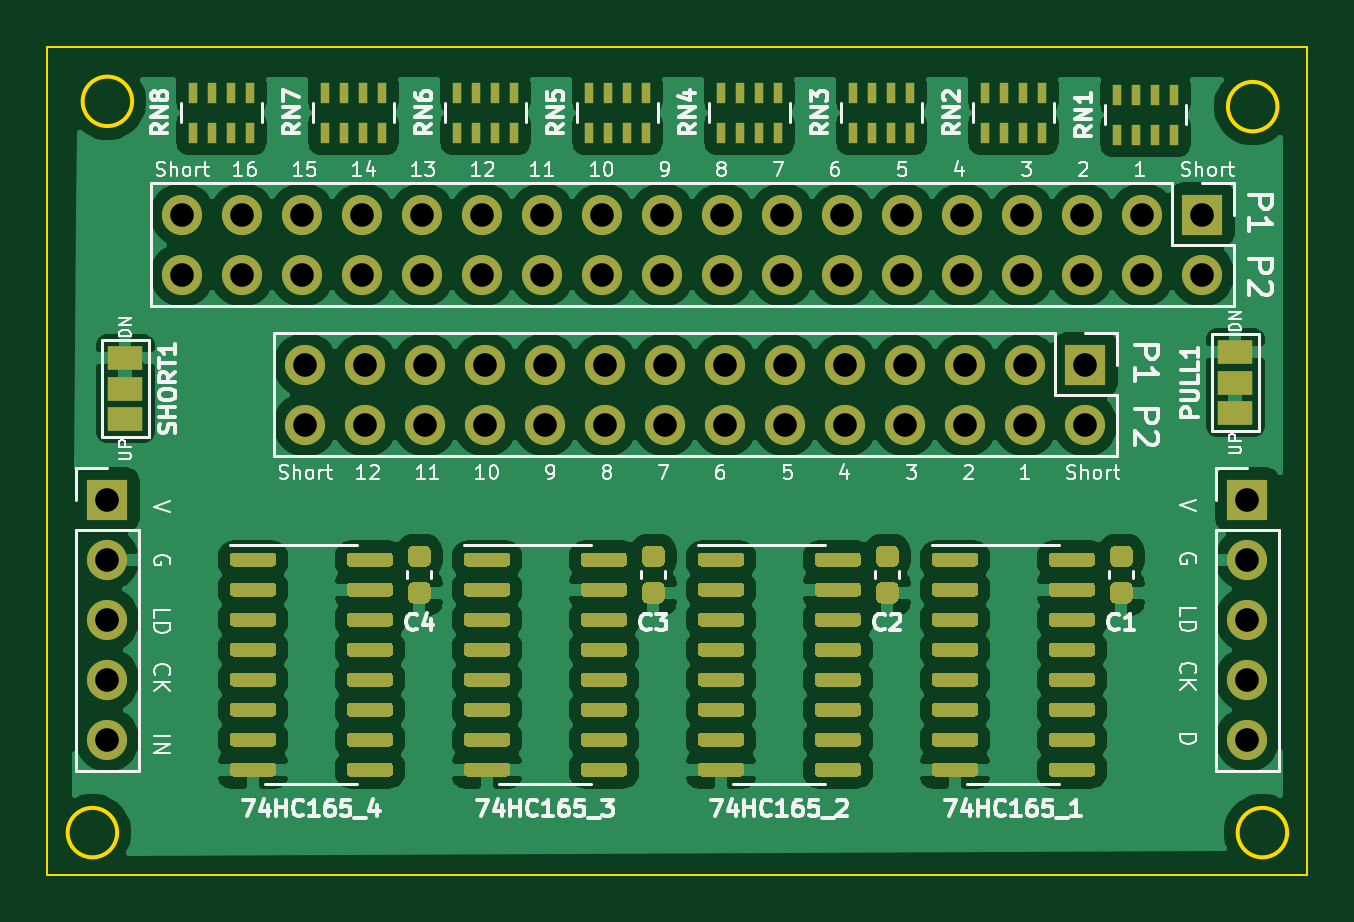
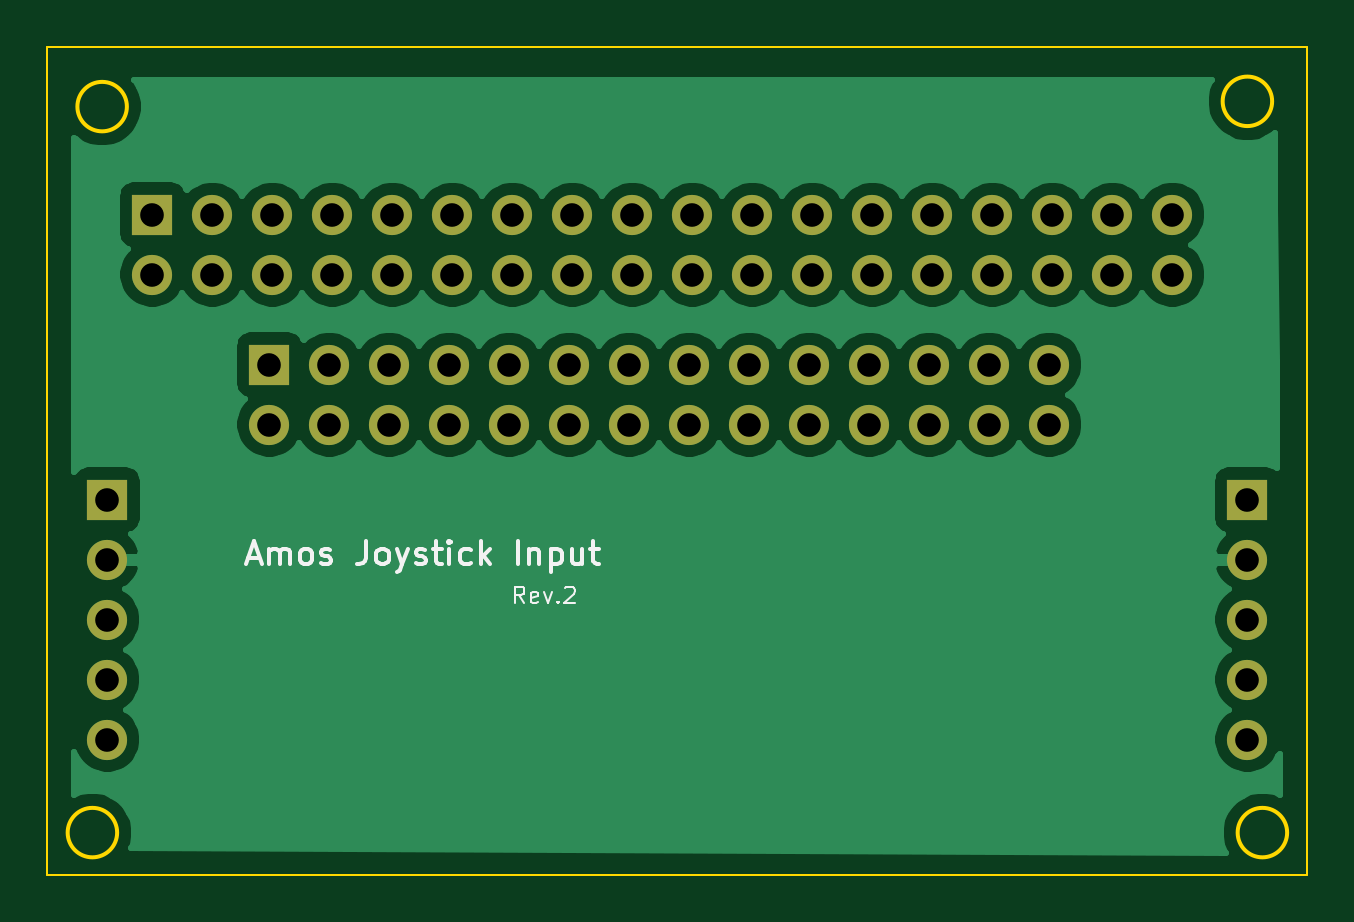
Circuit board: 9 layer files. Board 53.3 x 35.1 mm.
- bottom_copper: joystick-input-B_Cu.gbr (58175 bytes)
- bottom_mask: joystick-input-B_Mask.gbr (2582 bytes)
- bottom_silk: joystick-input-B_SilkS.gbr (6253 bytes)
- outline: joystick-input-Edge_Cuts.gbr (1106 bytes)
- top_copper: joystick-input-F_Cu.gbr (208525 bytes)
- top_mask: joystick-input-F_Mask.gbr (30933 bytes)
- top_silk: joystick-input-F_SilkS.gbr (51735 bytes)
- drill: joystick-input-NPTH.drl (282 bytes)
- drill: joystick-input-PTH.drl (1291 bytes)

=== bottom_copper: joystick-input-B_Cu.gbr (58175 bytes, source omitted) ===
=== bottom_mask: joystick-input-B_Mask.gbr ===
%TF.GenerationSoftware,KiCad,Pcbnew,(5.1.9)-1*%
%TF.CreationDate,2021-11-25T01:08:56+09:00*%
%TF.ProjectId,joystick-input,6a6f7973-7469-4636-9b2d-696e7075742e,rev?*%
%TF.SameCoordinates,Original*%
%TF.FileFunction,Soldermask,Bot*%
%TF.FilePolarity,Negative*%
%FSLAX46Y46*%
G04 Gerber Fmt 4.6, Leading zero omitted, Abs format (unit mm)*
G04 Created by KiCad (PCBNEW (5.1.9)-1) date 2021-11-25 01:08:56*
%MOMM*%
%LPD*%
G01*
G04 APERTURE LIST*
%ADD10O,1.700000X1.700000*%
%ADD11R,1.700000X1.700000*%
G04 APERTURE END LIST*
D10*
%TO.C,J2*%
X122682000Y-78232000D03*
X122682000Y-75692000D03*
X125222000Y-78232000D03*
X125222000Y-75692000D03*
X127762000Y-78232000D03*
X127762000Y-75692000D03*
X130302000Y-78232000D03*
X130302000Y-75692000D03*
X132842000Y-78232000D03*
X132842000Y-75692000D03*
X135382000Y-78232000D03*
X135382000Y-75692000D03*
X137922000Y-78232000D03*
X137922000Y-75692000D03*
X140462000Y-78232000D03*
X140462000Y-75692000D03*
X143002000Y-78232000D03*
X143002000Y-75692000D03*
X145542000Y-78232000D03*
X145542000Y-75692000D03*
X148082000Y-78232000D03*
X148082000Y-75692000D03*
X150622000Y-78232000D03*
X150622000Y-75692000D03*
X153162000Y-78232000D03*
X153162000Y-75692000D03*
X155702000Y-78232000D03*
D11*
X155702000Y-75692000D03*
%TD*%
D10*
%TO.C,J1*%
X117475000Y-71882000D03*
X117475000Y-69342000D03*
X120015000Y-71882000D03*
X120015000Y-69342000D03*
X122555000Y-71882000D03*
X122555000Y-69342000D03*
X125095000Y-71882000D03*
X125095000Y-69342000D03*
X127635000Y-71882000D03*
X127635000Y-69342000D03*
X130175000Y-71882000D03*
X130175000Y-69342000D03*
X132715000Y-71882000D03*
X132715000Y-69342000D03*
X135255000Y-71882000D03*
X135255000Y-69342000D03*
X137795000Y-71882000D03*
X137795000Y-69342000D03*
X140335000Y-71882000D03*
X140335000Y-69342000D03*
X142875000Y-71882000D03*
X142875000Y-69342000D03*
X145415000Y-71882000D03*
X145415000Y-69342000D03*
X147955000Y-71882000D03*
X147955000Y-69342000D03*
X150495000Y-71882000D03*
X150495000Y-69342000D03*
X153035000Y-71882000D03*
X153035000Y-69342000D03*
X155575000Y-71882000D03*
X155575000Y-69342000D03*
X158115000Y-71882000D03*
X158115000Y-69342000D03*
X160655000Y-71882000D03*
D11*
X160655000Y-69342000D03*
%TD*%
%TO.C,OUT1*%
X162560000Y-81407000D03*
D10*
X162560000Y-83947000D03*
X162560000Y-86487000D03*
X162560000Y-89027000D03*
X162560000Y-91567000D03*
%TD*%
%TO.C,IN1*%
X114300000Y-91567000D03*
X114300000Y-89027000D03*
X114300000Y-86487000D03*
X114300000Y-83947000D03*
D11*
X114300000Y-81407000D03*
%TD*%
M02*

=== bottom_silk: joystick-input-B_SilkS.gbr ===
%TF.GenerationSoftware,KiCad,Pcbnew,(5.1.9)-1*%
%TF.CreationDate,2021-11-25T01:08:56+09:00*%
%TF.ProjectId,joystick-input,6a6f7973-7469-4636-9b2d-696e7075742e,rev?*%
%TF.SameCoordinates,Original*%
%TF.FileFunction,Legend,Bot*%
%TF.FilePolarity,Positive*%
%FSLAX46Y46*%
G04 Gerber Fmt 4.6, Leading zero omitted, Abs format (unit mm)*
G04 Created by KiCad (PCBNEW (5.1.9)-1) date 2021-11-25 01:08:56*
%MOMM*%
%LPD*%
G01*
G04 APERTURE LIST*
%ADD10C,0.100000*%
%ADD11C,0.150000*%
G04 APERTURE END LIST*
D10*
X144910333Y-85787666D02*
X145143666Y-85454333D01*
X145310333Y-85787666D02*
X145310333Y-85087666D01*
X145043666Y-85087666D01*
X144977000Y-85121000D01*
X144943666Y-85154333D01*
X144910333Y-85221000D01*
X144910333Y-85321000D01*
X144943666Y-85387666D01*
X144977000Y-85421000D01*
X145043666Y-85454333D01*
X145310333Y-85454333D01*
X144343666Y-85754333D02*
X144410333Y-85787666D01*
X144543666Y-85787666D01*
X144610333Y-85754333D01*
X144643666Y-85687666D01*
X144643666Y-85421000D01*
X144610333Y-85354333D01*
X144543666Y-85321000D01*
X144410333Y-85321000D01*
X144343666Y-85354333D01*
X144310333Y-85421000D01*
X144310333Y-85487666D01*
X144643666Y-85554333D01*
X144077000Y-85321000D02*
X143910333Y-85787666D01*
X143743666Y-85321000D01*
X143477000Y-85721000D02*
X143443666Y-85754333D01*
X143477000Y-85787666D01*
X143510333Y-85754333D01*
X143477000Y-85721000D01*
X143477000Y-85787666D01*
X143177000Y-85154333D02*
X143143666Y-85121000D01*
X143077000Y-85087666D01*
X142910333Y-85087666D01*
X142843666Y-85121000D01*
X142810333Y-85154333D01*
X142777000Y-85221000D01*
X142777000Y-85287666D01*
X142810333Y-85387666D01*
X143210333Y-85787666D01*
X142777000Y-85787666D01*
D11*
X156605952Y-83859666D02*
X156129761Y-83859666D01*
X156701190Y-84145380D02*
X156367857Y-83145380D01*
X156034523Y-84145380D01*
X155701190Y-84145380D02*
X155701190Y-83478714D01*
X155701190Y-83573952D02*
X155653571Y-83526333D01*
X155558333Y-83478714D01*
X155415476Y-83478714D01*
X155320238Y-83526333D01*
X155272619Y-83621571D01*
X155272619Y-84145380D01*
X155272619Y-83621571D02*
X155225000Y-83526333D01*
X155129761Y-83478714D01*
X154986904Y-83478714D01*
X154891666Y-83526333D01*
X154844047Y-83621571D01*
X154844047Y-84145380D01*
X154225000Y-84145380D02*
X154320238Y-84097761D01*
X154367857Y-84050142D01*
X154415476Y-83954904D01*
X154415476Y-83669190D01*
X154367857Y-83573952D01*
X154320238Y-83526333D01*
X154225000Y-83478714D01*
X154082142Y-83478714D01*
X153986904Y-83526333D01*
X153939285Y-83573952D01*
X153891666Y-83669190D01*
X153891666Y-83954904D01*
X153939285Y-84050142D01*
X153986904Y-84097761D01*
X154082142Y-84145380D01*
X154225000Y-84145380D01*
X153510714Y-84097761D02*
X153415476Y-84145380D01*
X153225000Y-84145380D01*
X153129761Y-84097761D01*
X153082142Y-84002523D01*
X153082142Y-83954904D01*
X153129761Y-83859666D01*
X153225000Y-83812047D01*
X153367857Y-83812047D01*
X153463095Y-83764428D01*
X153510714Y-83669190D01*
X153510714Y-83621571D01*
X153463095Y-83526333D01*
X153367857Y-83478714D01*
X153225000Y-83478714D01*
X153129761Y-83526333D01*
X151605952Y-83145380D02*
X151605952Y-83859666D01*
X151653571Y-84002523D01*
X151748809Y-84097761D01*
X151891666Y-84145380D01*
X151986904Y-84145380D01*
X150986904Y-84145380D02*
X151082142Y-84097761D01*
X151129761Y-84050142D01*
X151177380Y-83954904D01*
X151177380Y-83669190D01*
X151129761Y-83573952D01*
X151082142Y-83526333D01*
X150986904Y-83478714D01*
X150844047Y-83478714D01*
X150748809Y-83526333D01*
X150701190Y-83573952D01*
X150653571Y-83669190D01*
X150653571Y-83954904D01*
X150701190Y-84050142D01*
X150748809Y-84097761D01*
X150844047Y-84145380D01*
X150986904Y-84145380D01*
X150320238Y-83478714D02*
X150082142Y-84145380D01*
X149844047Y-83478714D02*
X150082142Y-84145380D01*
X150177380Y-84383476D01*
X150225000Y-84431095D01*
X150320238Y-84478714D01*
X149510714Y-84097761D02*
X149415476Y-84145380D01*
X149225000Y-84145380D01*
X149129761Y-84097761D01*
X149082142Y-84002523D01*
X149082142Y-83954904D01*
X149129761Y-83859666D01*
X149225000Y-83812047D01*
X149367857Y-83812047D01*
X149463095Y-83764428D01*
X149510714Y-83669190D01*
X149510714Y-83621571D01*
X149463095Y-83526333D01*
X149367857Y-83478714D01*
X149225000Y-83478714D01*
X149129761Y-83526333D01*
X148796428Y-83478714D02*
X148415476Y-83478714D01*
X148653571Y-83145380D02*
X148653571Y-84002523D01*
X148605952Y-84097761D01*
X148510714Y-84145380D01*
X148415476Y-84145380D01*
X148082142Y-84145380D02*
X148082142Y-83478714D01*
X148082142Y-83145380D02*
X148129761Y-83193000D01*
X148082142Y-83240619D01*
X148034523Y-83193000D01*
X148082142Y-83145380D01*
X148082142Y-83240619D01*
X147177380Y-84097761D02*
X147272619Y-84145380D01*
X147463095Y-84145380D01*
X147558333Y-84097761D01*
X147605952Y-84050142D01*
X147653571Y-83954904D01*
X147653571Y-83669190D01*
X147605952Y-83573952D01*
X147558333Y-83526333D01*
X147463095Y-83478714D01*
X147272619Y-83478714D01*
X147177380Y-83526333D01*
X146748809Y-84145380D02*
X146748809Y-83145380D01*
X146653571Y-83764428D02*
X146367857Y-84145380D01*
X146367857Y-83478714D02*
X146748809Y-83859666D01*
X145177380Y-84145380D02*
X145177380Y-83145380D01*
X144701190Y-83478714D02*
X144701190Y-84145380D01*
X144701190Y-83573952D02*
X144653571Y-83526333D01*
X144558333Y-83478714D01*
X144415476Y-83478714D01*
X144320238Y-83526333D01*
X144272619Y-83621571D01*
X144272619Y-84145380D01*
X143796428Y-83478714D02*
X143796428Y-84478714D01*
X143796428Y-83526333D02*
X143701190Y-83478714D01*
X143510714Y-83478714D01*
X143415476Y-83526333D01*
X143367857Y-83573952D01*
X143320238Y-83669190D01*
X143320238Y-83954904D01*
X143367857Y-84050142D01*
X143415476Y-84097761D01*
X143510714Y-84145380D01*
X143701190Y-84145380D01*
X143796428Y-84097761D01*
X142463095Y-83478714D02*
X142463095Y-84145380D01*
X142891666Y-83478714D02*
X142891666Y-84002523D01*
X142844047Y-84097761D01*
X142748809Y-84145380D01*
X142605952Y-84145380D01*
X142510714Y-84097761D01*
X142463095Y-84050142D01*
X142129761Y-83478714D02*
X141748809Y-83478714D01*
X141986904Y-83145380D02*
X141986904Y-84002523D01*
X141939285Y-84097761D01*
X141844047Y-84145380D01*
X141748809Y-84145380D01*
M02*

=== outline: joystick-input-Edge_Cuts.gbr ===
%TF.GenerationSoftware,KiCad,Pcbnew,(5.1.9)-1*%
%TF.CreationDate,2021-11-25T01:08:56+09:00*%
%TF.ProjectId,joystick-input,6a6f7973-7469-4636-9b2d-696e7075742e,rev?*%
%TF.SameCoordinates,Original*%
%TF.FileFunction,Profile,NP*%
%FSLAX46Y46*%
G04 Gerber Fmt 4.6, Leading zero omitted, Abs format (unit mm)*
G04 Created by KiCad (PCBNEW (5.1.9)-1) date 2021-11-25 01:08:56*
%MOMM*%
%LPD*%
G01*
G04 APERTURE LIST*
%TA.AperFunction,Profile*%
%ADD10C,0.150000*%
%TD*%
%TA.AperFunction,Profile*%
%ADD11C,0.100000*%
%TD*%
G04 APERTURE END LIST*
D10*
X164242269Y-95504000D02*
G75*
G03*
X164242269Y-95504000I-1047269J0D01*
G01*
X114712269Y-95504000D02*
G75*
G03*
X114712269Y-95504000I-1047269J0D01*
G01*
X115347269Y-64547269D02*
G75*
G03*
X115347269Y-64547269I-1047269J0D01*
G01*
X163830000Y-64770000D02*
G75*
G03*
X163830000Y-64770000I-1047269J0D01*
G01*
D11*
X165100000Y-62230000D02*
X165100000Y-97282000D01*
X111760000Y-62230000D02*
X165100000Y-62230000D01*
X111760000Y-97282000D02*
X111760000Y-62230000D01*
X165100000Y-97282000D02*
X111760000Y-97282000D01*
M02*

=== top_copper: joystick-input-F_Cu.gbr (208525 bytes, source omitted) ===
=== top_mask: joystick-input-F_Mask.gbr (30933 bytes, source omitted) ===
=== top_silk: joystick-input-F_SilkS.gbr (51735 bytes, source omitted) ===
=== drill: joystick-input-NPTH.drl ===
M48
; DRILL file {KiCad (5.1.9)-1} date 11/25/21 01:09:02
; FORMAT={-:-/ absolute / inch / decimal}
; #@! TF.CreationDate,2021-11-25T01:09:02+09:00
; #@! TF.GenerationSoftware,Kicad,Pcbnew,(5.1.9)-1
; #@! TF.FileFunction,NonPlated,1,2,NPTH
FMAT,2
INCH
%
G90
G05
T0
M30

=== drill: joystick-input-PTH.drl ===
M48
; DRILL file {KiCad (5.1.9)-1} date 11/25/21 01:09:02
; FORMAT={-:-/ absolute / inch / decimal}
; #@! TF.CreationDate,2021-11-25T01:09:02+09:00
; #@! TF.GenerationSoftware,Kicad,Pcbnew,(5.1.9)-1
; #@! TF.FileFunction,Plated,1,2,PTH
FMAT,2
INCH
T1C0.0394
%
G90
G05
T1
X4.5Y-3.205
X4.5Y-3.305
X4.5Y-3.405
X4.5Y-3.505
X4.5Y-3.605
X4.625Y-2.73
X4.625Y-2.83
X4.725Y-2.73
X4.725Y-2.83
X4.825Y-2.73
X4.825Y-2.83
X4.83Y-2.98
X4.83Y-3.08
X4.925Y-2.73
X4.925Y-2.83
X4.93Y-2.98
X4.93Y-3.08
X5.025Y-2.73
X5.025Y-2.83
X5.03Y-2.98
X5.03Y-3.08
X5.125Y-2.73
X5.125Y-2.83
X5.13Y-2.98
X5.13Y-3.08
X5.225Y-2.73
X5.225Y-2.83
X5.23Y-2.98
X5.23Y-3.08
X5.325Y-2.73
X5.325Y-2.83
X5.33Y-2.98
X5.33Y-3.08
X5.425Y-2.73
X5.425Y-2.83
X5.43Y-2.98
X5.43Y-3.08
X5.525Y-2.73
X5.525Y-2.83
X5.53Y-2.98
X5.53Y-3.08
X5.625Y-2.73
X5.625Y-2.83
X5.63Y-2.98
X5.63Y-3.08
X5.725Y-2.73
X5.725Y-2.83
X5.73Y-2.98
X5.73Y-3.08
X5.825Y-2.73
X5.825Y-2.83
X5.83Y-2.98
X5.83Y-3.08
X5.925Y-2.73
X5.925Y-2.83
X5.93Y-2.98
X5.93Y-3.08
X6.025Y-2.73
X6.025Y-2.83
X6.03Y-2.98
X6.03Y-3.08
X6.125Y-2.73
X6.125Y-2.83
X6.13Y-2.98
X6.13Y-3.08
X6.225Y-2.73
X6.225Y-2.83
X6.325Y-2.73
X6.325Y-2.83
X6.4Y-3.205
X6.4Y-3.305
X6.4Y-3.405
X6.4Y-3.505
X6.4Y-3.605
T0
M30
